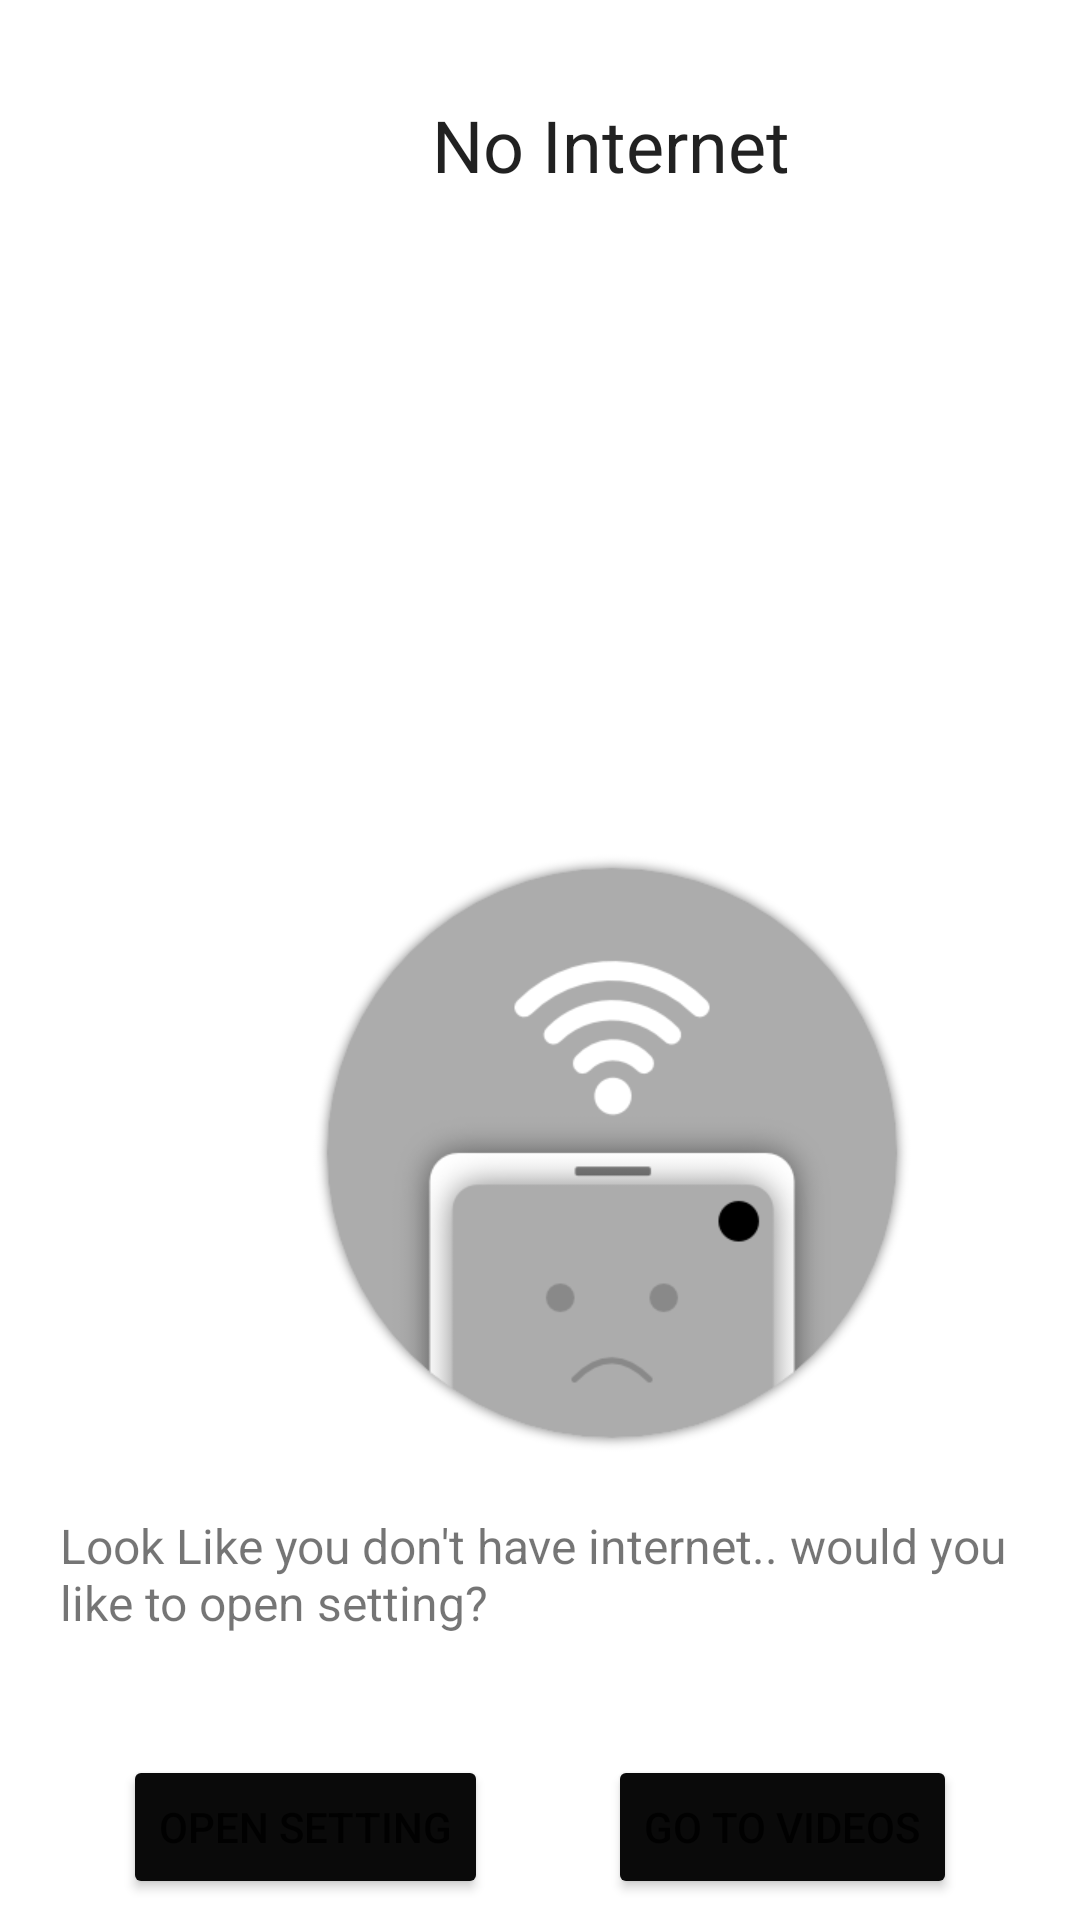

The Android layout XML behind this screen, and the referenced resources:
<!-- AndroidManifest.xml: application theme Theme.DownFBVid -->
<!-- res/layout/activity_no_internet.xml -->
<?xml version="1.0" encoding="utf-8"?>
<androidx.constraintlayout.widget.ConstraintLayout xmlns:android="http://schemas.android.com/apk/res/android"
    xmlns:app="http://schemas.android.com/apk/res-auto"
    xmlns:tools="http://schemas.android.com/tools"
    android:layout_width="match_parent"
    android:layout_height="match_parent"
    tools:context=".Activity.NoInternetActivity">

    <TextView
        android:id="@+id/no_internet_light"
        android:layout_width="wrap_content"
        android:layout_height="wrap_content"
        android:layout_marginLeft="144dp"
        android:layout_marginTop="32dp"
        android:text="No Internet"
        android:textAppearance="@style/TextAppearance.AppCompat.Headline"
        app:layout_constraintLeft_toLeftOf="parent"
        app:layout_constraintTop_toTopOf="parent" />

    <ImageView
        android:id="@+id/no_internet_logo_light"
        android:layout_width="200dp"
        android:layout_height="200dp"
        android:layout_marginLeft="104dp"
        android:layout_marginTop="220dp"
        android:scaleType="centerCrop"
        android:src="@drawable/ic_no_internet_access_light"
        app:layout_constraintLeft_toLeftOf="parent"
        app:layout_constraintTop_toBottomOf="@+id/no_internet_light" />
    <TextView
        android:layout_margin="20dp"
        android:layout_width="match_parent"
        android:layout_height="wrap_content"
        android:id="@+id/labelNoInternet"
        android:textSize="16dp"
        android:text="Look Like you don't have internet.. would you like to open setting?"
        app:layout_constraintTop_toBottomOf="@+id/no_internet_logo_light"/>


    <LinearLayout
        android:layout_width="match_parent"
        android:layout_height="wrap_content"
        android:orientation="horizontal"
        android:layout_marginTop="20dp"
        android:gravity="center"
        app:layout_constraintTop_toBottomOf="@+id/labelNoInternet"
        app:layout_constraintLeft_toLeftOf="parent">

        <Button
            android:id="@+id/setting"
            android:layout_width="wrap_content"
            android:layout_height="wrap_content"
            android:backgroundTint="@color/colorDarkerGray"
            android:onClick="onClick"
            android:layout_margin="20dp"
            android:text="Open Setting" />

        <Button
            android:id="@+id/downloaded_video"
            android:layout_width="wrap_content"
            android:layout_height="wrap_content"
            android:layout_margin="20dp"
            android:backgroundTint="@color/colorDarkerGray"
            android:onClick="onClick"
            android:text="Go To Videos" />

        

    </LinearLayout>


</androidx.constraintlayout.widget.ConstraintLayout>
<!-- resources referenced by this layout -->
<resources>
  <color name="colorDarkerGray">#0a0a0a</color>
  <!-- drawable ic_no_internet_access_light: png bitmap (drawable, 28819 bytes) -->
  <style name="Theme.DownFBVid" parent="Theme.MaterialComponents.DayNight">
          
          <item name="colorPrimary">@color/white</item>
          <item name="colorPrimaryVariant">@color/royalBlue</item>
          <item name="colorOnPrimary">@color/white</item>
          
          <item name="colorSecondary">@color/teal_200</item>
          <item name="colorSecondaryVariant">@color/teal_700</item>
          <item name="colorOnSecondary">@color/royalBlue</item>
          
          <item name="android:statusBarColor" tools:targetApi="l">?attr/colorPrimaryVariant</item>
          
          <item name="actionBarStyle">@style/MyActionBar</item>
          <item name="titleTextColor">@color/white</item>
          <item name="subtitleTextColor">@color/white</item>
      </style>
  <color name="white">#ffffff</color>
  <color name="royalBlue">#4267B2</color>
  <color name="teal_200">#FF03DAC5</color>
  <color name="teal_700">#FF018786</color>
  
      // Button COlors
  <style name="MyActionBar" parent="Widget.AppCompat.ActionBar">
          <item name="background">@color/royalBlue</item>
      </style>
</resources>
